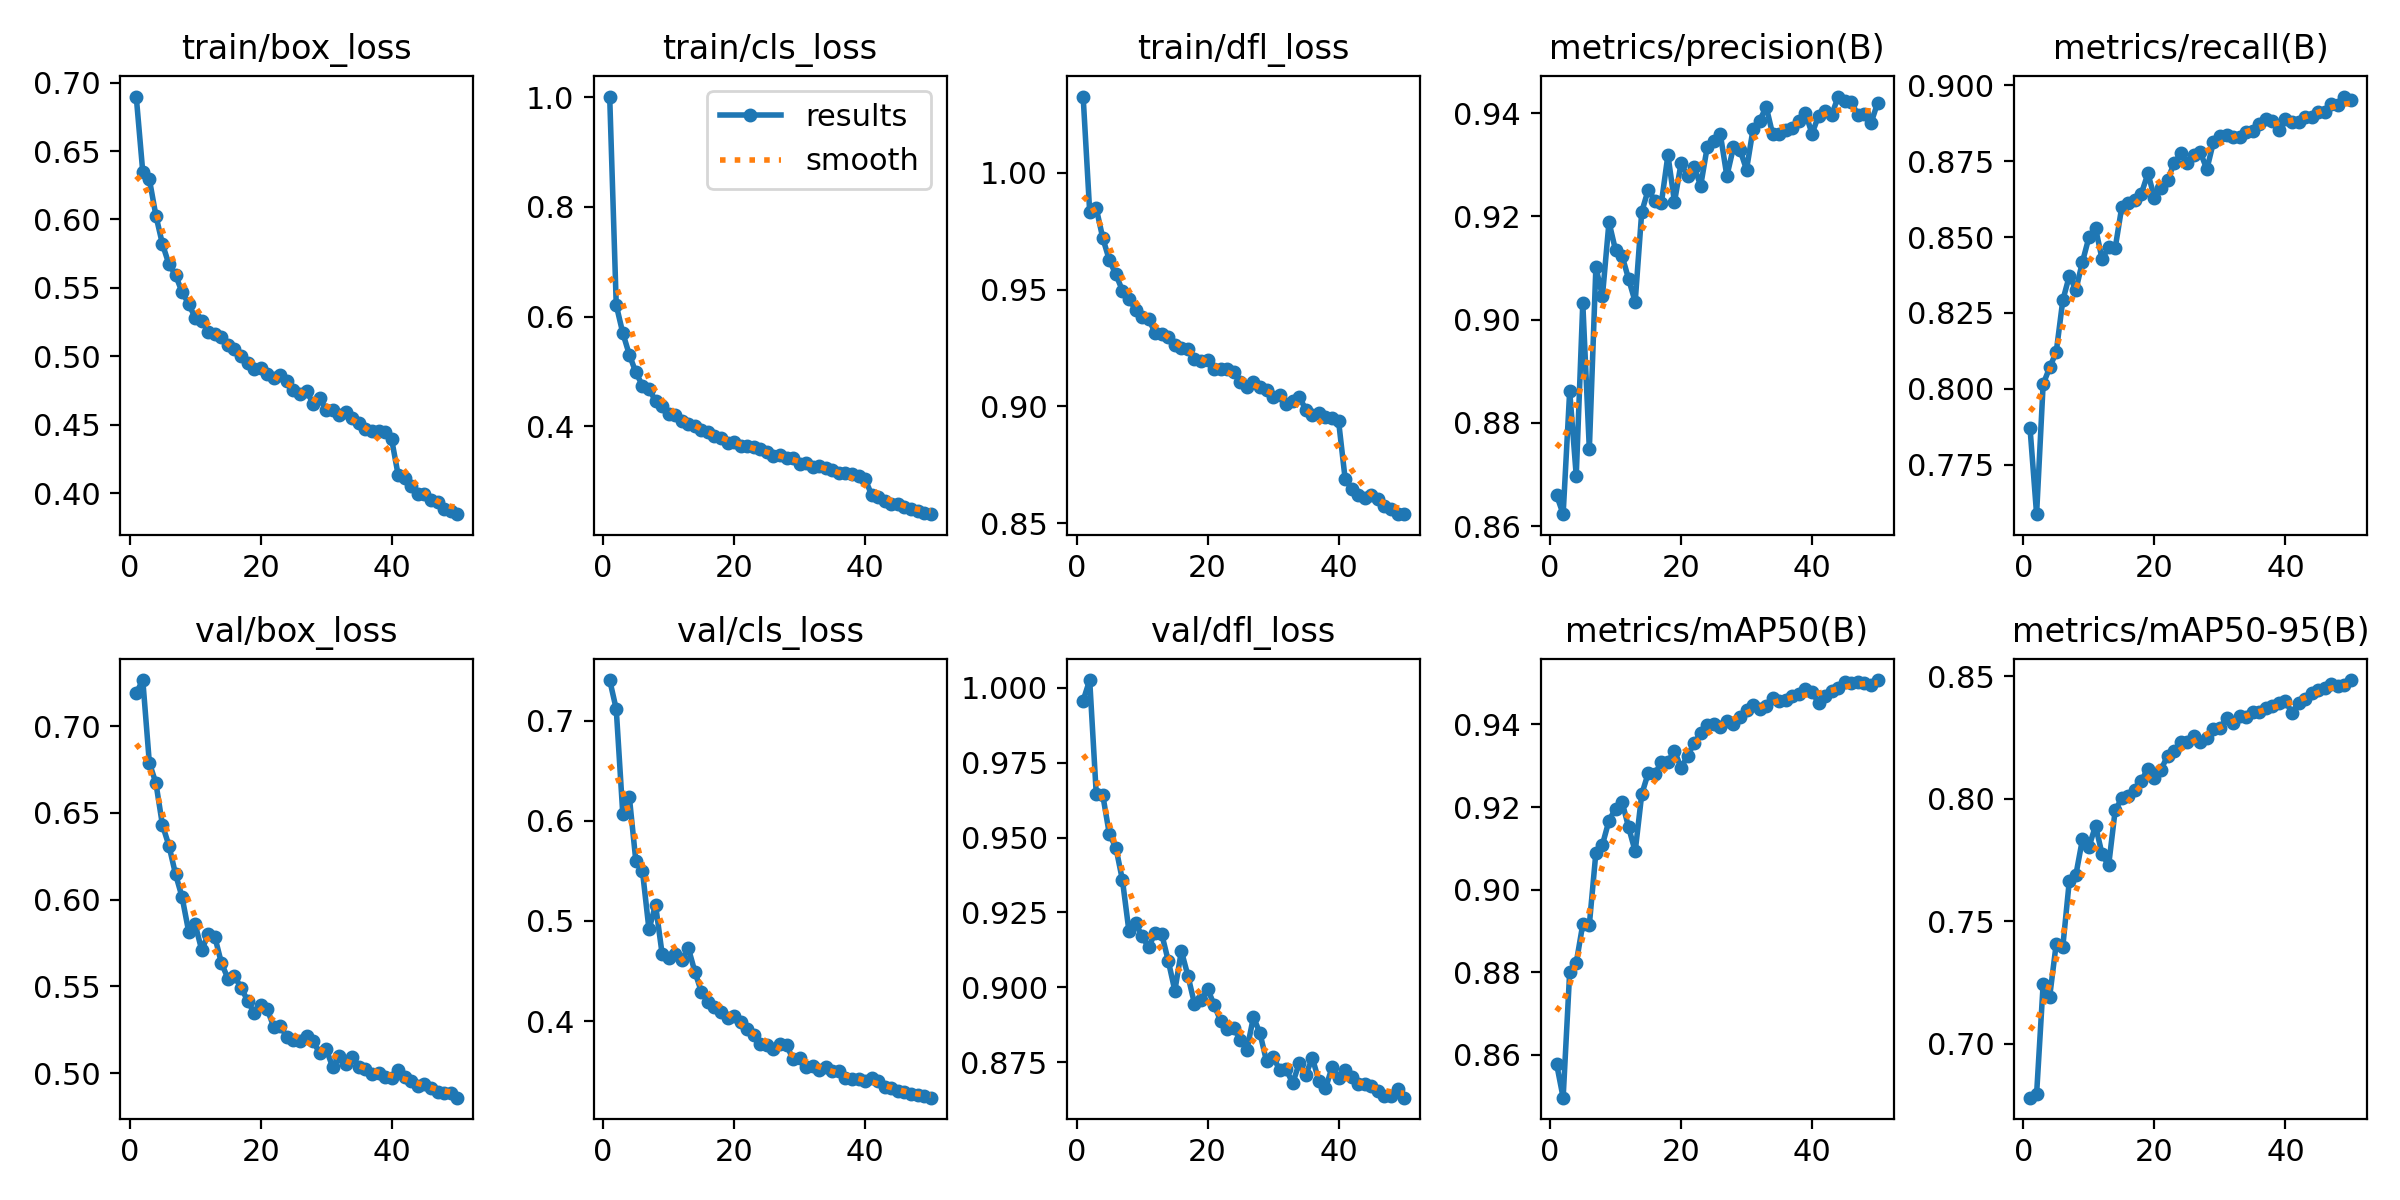

Source data for this figure (header and first rows):
epoch, time, train/box_loss, train/cls_loss, train/dfl_loss, metrics/precision(B), metrics/recall(B), metrics/mAP50(B), metrics/mAP50-95(B), val/box_loss, val/cls_loss, val/dfl_loss, lr/pg0, lr/pg1, lr/pg2
1, 66.2, 0.6898, 1.001, 1.033, 0.866, 0.787, 0.8578, 0.6781, 0.7192, 0.7405, 0.9957, 0.0006652, 0.0006652, 0.0006652
2, 125.3, 0.6345, 0.6211, 0.9833, 0.8623, 0.7587, 0.8497, 0.6795, 0.7267, 0.7116, 1.003, 0.001305, 0.001305, 0.001305
3, 181.7, 0.6295, 0.5701, 0.9848, 0.8862, 0.8015, 0.8801, 0.7243, 0.6789, 0.6068, 0.9646, 0.001919, 0.001919, 0.001919
4, 237.6, 0.6029, 0.5306, 0.972, 0.8697, 0.807, 0.8823, 0.7193, 0.6673, 0.6238, 0.9641, 0.001881, 0.001881, 0.001881
5, 296, 0.582, 0.4981, 0.9626, 0.9032, 0.8122, 0.8916, 0.7409, 0.6431, 0.5594, 0.9512, 0.001842, 0.001842, 0.001842
6, 351.9, 0.5672, 0.4744, 0.9565, 0.8749, 0.8291, 0.8915, 0.7396, 0.6311, 0.55, 0.9466, 0.001802, 0.001802, 0.001802
7, 412.2, 0.5595, 0.4687, 0.9496, 0.9101, 0.8372, 0.909, 0.7666, 0.6147, 0.4915, 0.9358, 0.001762, 0.001762, 0.001762
8, 470.7, 0.5468, 0.4459, 0.9459, 0.9045, 0.8326, 0.9109, 0.769, 0.6015, 0.5161, 0.9186, 0.001723, 0.001723, 0.001723
9, 531, 0.5385, 0.4376, 0.9415, 0.9189, 0.8418, 0.9167, 0.7835, 0.5816, 0.4674, 0.9214, 0.001683, 0.001683, 0.001683
10, 591.3, 0.5281, 0.4215, 0.9384, 0.9134, 0.85, 0.9196, 0.7805, 0.5857, 0.4634, 0.9171, 0.001644, 0.001644, 0.001644
11, 649.5, 0.5259, 0.4207, 0.9375, 0.9123, 0.8529, 0.9212, 0.7891, 0.5709, 0.4673, 0.9133, 0.001604, 0.001604, 0.001604
12, 711.7, 0.5181, 0.4097, 0.9314, 0.9078, 0.8427, 0.9151, 0.7774, 0.5801, 0.4611, 0.9183, 0.001564, 0.001564, 0.001564
13, 772.6, 0.516, 0.4049, 0.9309, 0.9034, 0.8466, 0.9093, 0.7729, 0.5786, 0.4731, 0.9178, 0.001525, 0.001525, 0.001525
14, 834.5, 0.514, 0.4011, 0.9299, 0.9209, 0.8463, 0.9231, 0.7954, 0.5635, 0.4494, 0.9088, 0.001485, 0.001485, 0.001485
15, 892.4, 0.508, 0.3926, 0.9262, 0.9252, 0.8598, 0.9283, 0.8002, 0.5545, 0.4293, 0.8989, 0.001446, 0.001446, 0.001446
16, 950.6, 0.5056, 0.3887, 0.9251, 0.923, 0.8611, 0.928, 0.8014, 0.5559, 0.419, 0.9121, 0.001406, 0.001406, 0.001406
17, 1010, 0.5001, 0.3832, 0.9245, 0.9226, 0.8622, 0.9309, 0.8036, 0.5493, 0.414, 0.9039, 0.001366, 0.001366, 0.001366
18, 1068, 0.495, 0.3789, 0.9205, 0.9319, 0.8643, 0.931, 0.8074, 0.5418, 0.4094, 0.8945, 0.001327, 0.001327, 0.001327
19, 1127, 0.4909, 0.3702, 0.9194, 0.9228, 0.8709, 0.9337, 0.8123, 0.5346, 0.4029, 0.8958, 0.001287, 0.001287, 0.001287
20, 1181, 0.4918, 0.3706, 0.9201, 0.9302, 0.8629, 0.9295, 0.8083, 0.5391, 0.4047, 0.8995, 0.001248, 0.001248, 0.001248
21, 1231, 0.4869, 0.3638, 0.9159, 0.9278, 0.8662, 0.9324, 0.812, 0.5368, 0.3991, 0.8942, 0.001208, 0.001208, 0.001208
22, 1281, 0.484, 0.3632, 0.9162, 0.9296, 0.8689, 0.9355, 0.8175, 0.5266, 0.3918, 0.8887, 0.001168, 0.001168, 0.001168
23, 1332, 0.4864, 0.3616, 0.9162, 0.9259, 0.8742, 0.9379, 0.8193, 0.5273, 0.3859, 0.886, 0.001129, 0.001129, 0.001129
24, 1383, 0.482, 0.3579, 0.9147, 0.9334, 0.8776, 0.9399, 0.8233, 0.5207, 0.377, 0.8863, 0.001089, 0.001089, 0.001089
25, 1432, 0.4758, 0.3522, 0.9104, 0.9346, 0.8743, 0.9402, 0.8232, 0.5192, 0.376, 0.8825, 0.00105, 0.00105, 0.00105
26, 1483, 0.4722, 0.3462, 0.9082, 0.9359, 0.8771, 0.9395, 0.8256, 0.5182, 0.3725, 0.8791, 0.00101, 0.00101, 0.00101
27, 1533, 0.4748, 0.3474, 0.9104, 0.9278, 0.8779, 0.9409, 0.8232, 0.5214, 0.3769, 0.8901, 0.0009704, 0.0009704, 0.0009704
28, 1583, 0.4655, 0.3419, 0.9084, 0.9334, 0.8723, 0.9401, 0.8249, 0.5185, 0.376, 0.8847, 0.0009308, 0.0009308, 0.0009308
29, 1633, 0.4696, 0.3425, 0.9072, 0.9329, 0.8813, 0.9419, 0.8285, 0.5115, 0.362, 0.8753, 0.0008912, 0.0008912, 0.0008912
30, 1683, 0.4605, 0.332, 0.9042, 0.929, 0.8833, 0.9436, 0.8288, 0.5138, 0.3629, 0.8769, 0.0008516, 0.0008516, 0.0008516
31, 1732, 0.4609, 0.3325, 0.9051, 0.9369, 0.8835, 0.9447, 0.833, 0.5034, 0.3542, 0.8724, 0.000812, 0.000812, 0.000812
32, 1783, 0.4573, 0.3267, 0.9008, 0.9385, 0.8829, 0.9437, 0.8309, 0.5096, 0.3547, 0.8727, 0.0007724, 0.0007724, 0.0007724
33, 1833, 0.4592, 0.3275, 0.9023, 0.9412, 0.883, 0.9444, 0.8339, 0.5052, 0.3516, 0.868, 0.0007328, 0.0007328, 0.0007328
34, 1883, 0.4552, 0.3245, 0.9041, 0.9359, 0.8847, 0.9465, 0.8333, 0.5095, 0.3537, 0.8747, 0.0006932, 0.0006932, 0.0006932
35, 1933, 0.4516, 0.3204, 0.8987, 0.9359, 0.8849, 0.9457, 0.8357, 0.5037, 0.3498, 0.8709, 0.0006536, 0.0006536, 0.0006536
36, 1983, 0.4471, 0.3153, 0.8965, 0.9367, 0.8873, 0.9458, 0.8354, 0.5022, 0.3498, 0.8764, 0.000614, 0.000614, 0.000614
37, 2033, 0.4455, 0.3142, 0.8972, 0.9372, 0.889, 0.9469, 0.837, 0.4996, 0.3427, 0.8688, 0.0005744, 0.0005744, 0.0005744
38, 2084, 0.4456, 0.3127, 0.8955, 0.9384, 0.8882, 0.9474, 0.8377, 0.5, 0.3419, 0.8663, 0.0005348, 0.0005348, 0.0005348
39, 2133, 0.4449, 0.3093, 0.8952, 0.94, 0.8851, 0.9486, 0.8392, 0.4979, 0.3426, 0.8733, 0.0004952, 0.0004952, 0.0004952
40, 2189, 0.4393, 0.3038, 0.8938, 0.936, 0.889, 0.9479, 0.84, 0.4973, 0.3397, 0.8698, 0.0004556, 0.0004556, 0.0004556
41, 2253, 0.4131, 0.2749, 0.8691, 0.9395, 0.8878, 0.9453, 0.835, 0.5017, 0.3436, 0.8726, 0.000416, 0.000416, 0.000416
42, 2317, 0.4109, 0.2702, 0.8647, 0.9404, 0.8878, 0.9468, 0.8392, 0.4975, 0.3399, 0.8701, 0.0003764, 0.0003764, 0.0003764
43, 2379, 0.405, 0.2636, 0.8621, 0.9396, 0.8897, 0.948, 0.8406, 0.4956, 0.3341, 0.8678, 0.0003368, 0.0003368, 0.0003368
44, 2439, 0.3993, 0.2581, 0.8607, 0.9432, 0.8894, 0.9488, 0.8433, 0.4925, 0.3328, 0.8679, 0.0002972, 0.0002972, 0.0002972
45, 2500, 0.3994, 0.258, 0.8621, 0.9423, 0.8912, 0.9502, 0.8443, 0.4937, 0.3306, 0.8672, 0.0002576, 0.0002576, 0.0002576
46, 2561, 0.3947, 0.2524, 0.8604, 0.9421, 0.8912, 0.9501, 0.8451, 0.4914, 0.329, 0.8653, 0.000218, 0.000218, 0.000218
47, 2623, 0.3938, 0.2501, 0.8572, 0.9397, 0.8937, 0.9504, 0.8468, 0.4891, 0.3267, 0.8639, 0.0001784, 0.0001784, 0.0001784
48, 2685, 0.3887, 0.2452, 0.8562, 0.9398, 0.8935, 0.95, 0.8459, 0.4887, 0.3257, 0.8637, 0.0001388, 0.0001388, 0.0001388
49, 2747, 0.3866, 0.2422, 0.8539, 0.938, 0.8963, 0.9495, 0.8464, 0.4885, 0.3247, 0.866, 9.92e-05, 9.92e-05, 9.92e-05
50, 2810, 0.3847, 0.2397, 0.854, 0.9419, 0.895, 0.9508, 0.8485, 0.4858, 0.3235, 0.8632, 5.96e-05, 5.96e-05, 5.96e-05
